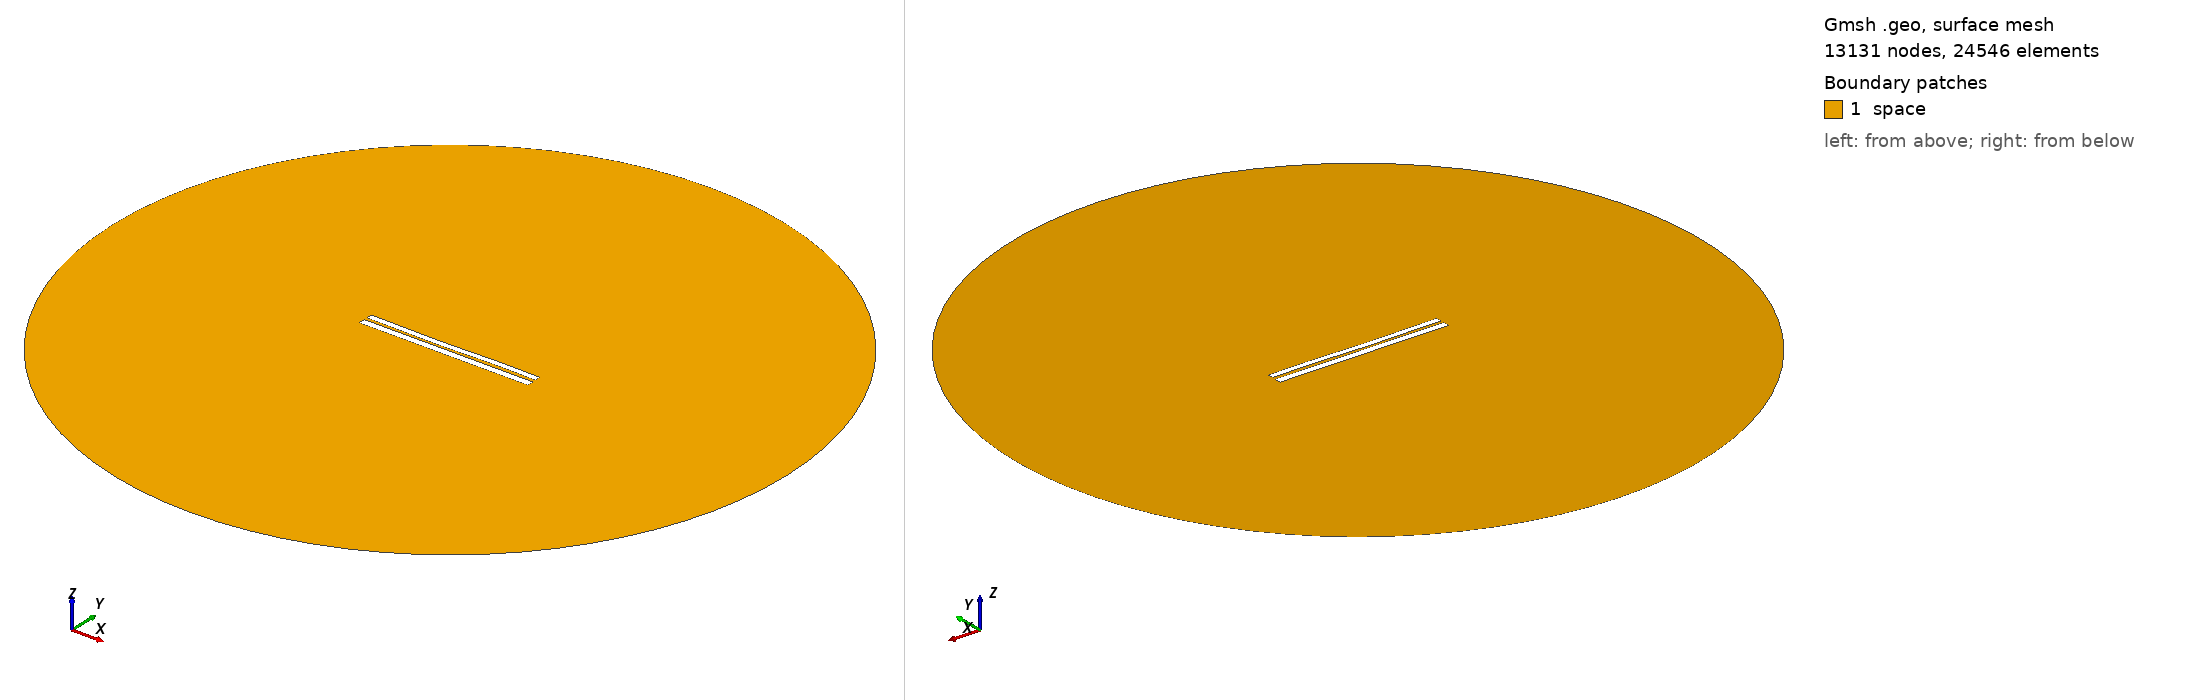

Gmsh geometry script, surface-meshed: 13131 nodes, 24546 surface elements. Boundary patches (legend numbers): 1 space. Left view from above one corner, right view from below the opposite corner. Legend entries are the model's physical surfaces. The drawing asked Gmsh for element sizes between 1% and 20% of the model's largest extent; the script's own settings can give other sizes.

=== 6629.geo (drawn) ===
//---------------------------------------
// Geometry kernel
//---------------------------------------

SetFactory("OpenCASCADE");



//---------------------------------------
// Parameters of the geometry
//---------------------------------------

// Overetch of the upper plate
overetch = 0.25;

// Distance between the plates
distance = 1.5;

// Discretization over the x axis (for the deformation)
nx = 50; 

// Length of the plate
L = 100 - overetch; 

// Number of modes
n = 4; 

// 1st mode coefficient
coeff(1) = 0.07499999999999998;
beta(1) = 0.596864 * 3.1415926535 / L;

// 2nd mode coefficient
coeff(2) = -0.15;
beta(2) = 1.49418 * 3.1415926535 / L;

// 3rd mode coefficient
coeff(3) = -0.15;
beta(3) = 2.50025 * 3.1415926535 / L;

// 4th mode coefficient
coeff(4) = 0.07499999999999998;
beta(4) = 3.49999 * 3.1415926535 / L;



//---------------------------------------
// Upper plate (deformed rectangle)
//---------------------------------------

// Coordiantes of the upper plate
xmin = -50;
xmax = 50 - overetch;

// Height of the upper plate
yheight = 4 - 2 * overetch;

// Indexes of the points
UpperID[] = {};
LowerID[] = {};
LeftID[] = {};
RightID[] = {};

// Point index
p = 1;

// Horizontal edges
For i In {1:nx}
    x = xmin + (i-1)*(xmax - xmin)/(nx-1);

    y_bottom = distance / 2 + overetch;
    For j In {1:n}
        C = (Cosh(beta(j)*L) + Cos(beta(j)*L)) / (Sinh(beta(j)*L) + Sin(beta(j)*L));
        y_bottom  = y_bottom + coeff(j) * (Cosh(beta(j)*(x+50)) - Cos(beta(j)*(x+50)) - C * (Sinh(beta(j)*(x+50)) - Sin(beta(j)*(x+50))));
    EndFor

    y_top = y_bottom + yheight;

    Point(p) = {x, y_top, 0, 1.0};
    UpperID[i] = p;
    p = p + 1;

    Point(p) = {x, y_bottom, 0, 1.0};
    LowerID[i] = p;
    p = p + 1;
EndFor

// Create point lists
UpperPts[] = {}; LowerPts[] = {};
For i In {1:nx}
  UpperPts[] += {UpperID[i]};
  LowerPts[] += {LowerID[i]};
EndFor

// Build splines
Spline(1) = {UpperPts[]};
Spline(2) = {LowerPts[]};
Line(3) = {LowerPts[nx-1], UpperPts[nx-1]};
Line(4) = {LowerPts[0], UpperPts[0]};

// Build the plane surface
Curve Loop(1) = {2, 3, -1, -4};
Plane Surface(1) = {1};



//---------------------------------------
// Lower plate (rectangle)
//---------------------------------------

// Vertices
Point(1001) = {-50, -1, 0, 1.0};
Point(1002) = { 50, -1, 0, 1.0};
Point(1003) = { 50,  -5, 0, 1.0};
Point(1004) = {-50,  -5, 0, 1.0};

// Edges
Line(5) = {1001, 1002};
Line(6) = {1002, 1003};
Line(7) = {1003, 1004};
Line(8) = {1004, 1001};

// Plane surface
Line Loop(2) = {5, 6, 7, 8};
Plane Surface(2) = {2}; 



//---------------------------------------
// Outer (fictious) boundary
//---------------------------------------

// Points
Point(1005) = {0, 0, 0};       // Center
Point(1006) = {200, 0, 0};     // Start point
Point(1007) = {0, 200, 0};     // 90 degrees
Point(1008) = {-200, 0, 0};    // 180 degrees
Point(1009) = {0, -200, 0};    // 270 degrees

// Circle arcs (each needs start, center, end)
Circle(9) = {1006, 1005, 1007};
Circle(10) = {1007, 1005, 1008};
Circle(11) = {1008, 1005, 1009};
Circle(12) = {1009, 1005, 1006};

// Plane surface for the entire domain
Curve Loop(3) = {9, 10, 11, 12};
Surface(3) = {3};

// Subtract the plates from the whole domain to obtain the actual domain where we want to solve the equations
BooleanDifference{ Surface{3}; Delete; }{ Surface{1}; Surface{2}; Delete; }




//---------------------------------------
// Transfinite Lines/Curves
//---------------------------------------

// Set the number of points on the boundaries
r = 7;

// Plates
Transfinite Curve {1, 2} = 50*r Using Progression 1;
Transfinite Curve {3, 4} = 2*r Using Progression 1;
Transfinite Line {5, 7} = 50*r Using Progression 1;
Transfinite Line {6, 8} = 2*r Using Progression 1;

// Outer boundary
Transfinite Line {9, 10, 11, 12} = 20 Using Progression 1;



//---------------------------------------
// Physical groups
//---------------------------------------                

// Physical curves (boundaries)
Physical Line("force_segment", 10) = {2};
Physical Line("upper_plate", 11) = {1, 3, 4};
Physical Line("lower_plate", 12) = {5, 6, 7, 8};
Physical Line("boundary", 20) = {9, 10, 11, 12};

// Physical Surfaces
Physical Surface("space", 30) = {3};



//---------------------------------------
// 6. Generate the Mesh
//---------------------------------------

// 2D mesh generation
Mesh 2;
